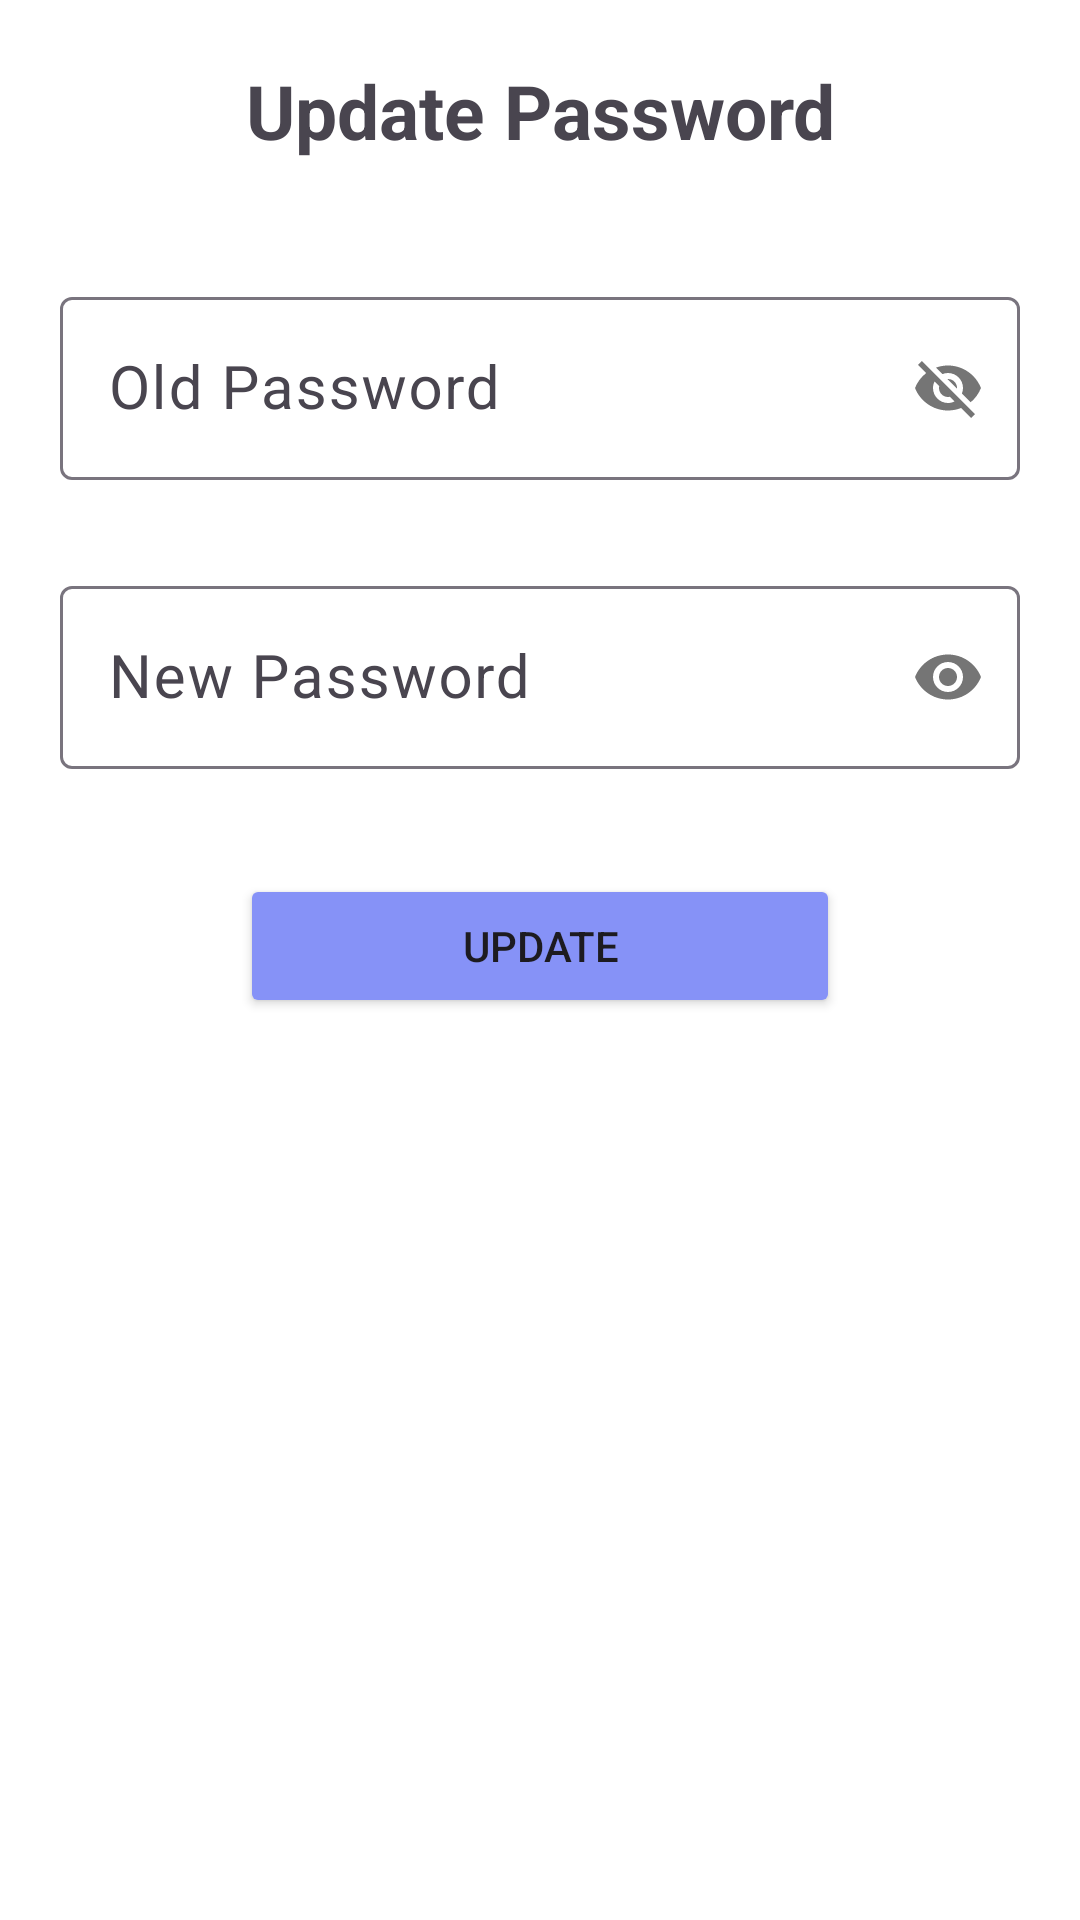

Here is an Android app screen rendered from its layout file. Give the layout XML and the strings, colors and styles it references.
<!-- AndroidManifest.xml: application theme Theme.MySocialApp -->
<!-- res/layout/dialog_change_pass.xml -->
<?xml version="1.0" encoding="utf-8"?>
<LinearLayout xmlns:android="http://schemas.android.com/apk/res/android"
    android:layout_width="match_parent"
    android:layout_height="match_parent"
    xmlns:app="http://schemas.android.com/apk/res-auto"
    android:orientation="vertical"
    android:background="@color/white"
    android:padding="20dp">

    <TextView
        android:layout_width="match_parent"
        android:layout_height="wrap_content"
        android:text="Update Password"
        android:textAlignment="center"
        android:textSize="25sp"
        android:textStyle="bold">
    </TextView>

    <com.google.android.material.textfield.TextInputLayout
        android:layout_width="match_parent"
        android:layout_height="wrap_content"
        android:layout_marginTop="40dp"
        app:passwordToggleEnabled="true"
        android:background="@drawable/trans_boder"
        android:maxLines="1">
        <EditText
            android:id="@+id/edt_oldPass"
            android:layout_width="match_parent"
            android:layout_height="wrap_content"
            android:layout_marginTop="30dp"
            android:hint="Old Password"
            android:textSize="20dp"
            android:inputType="textEmailAddress"
            android:scrollHorizontally="true"
            />

    </com.google.android.material.textfield.TextInputLayout>



    <com.google.android.material.textfield.TextInputLayout
        android:layout_width="match_parent"
        android:layout_height="wrap_content"
        app:passwordToggleEnabled="true"
        android:layout_marginTop="30dp">
        <EditText
            android:id="@+id/edt_newPass"
            android:layout_width="match_parent"
            android:layout_height="wrap_content"
            android:inputType="textPassword"
            android:hint="New Password"
            android:textSize="20dp"
            />

    </com.google.android.material.textfield.TextInputLayout>

    <Button
    android:id="@+id/btn_update"
    android:layout_width="200dp"
    android:layout_height="wrap_content"
    android:layout_marginTop="35dp"
    android:layout_gravity="center"
    android:text="Update"
    android:backgroundTint="@color/lavender"/>

</LinearLayout>
<!-- resources referenced by this layout -->
<resources>
  <color name="lavender">#8692f7</color>
  <color name="white">#FFFFFFFF</color>
  <!-- drawable trans_boder (drawable) -->
  <shape xmlns:android="http://schemas.android.com/apk/res/android">
      
      <solid android:color="@android:color/transparent" />
      
      <stroke
          android:width="1dp"
          android:color="@android:color/transparent" />
  </shape>
  <style name="Theme.MySocialApp" parent="Base.Theme.MySocialApp" />
  <style name="Base.Theme.MySocialApp" parent="Theme.Material3.DayNight.NoActionBar">
          
          
      </style>
</resources>
